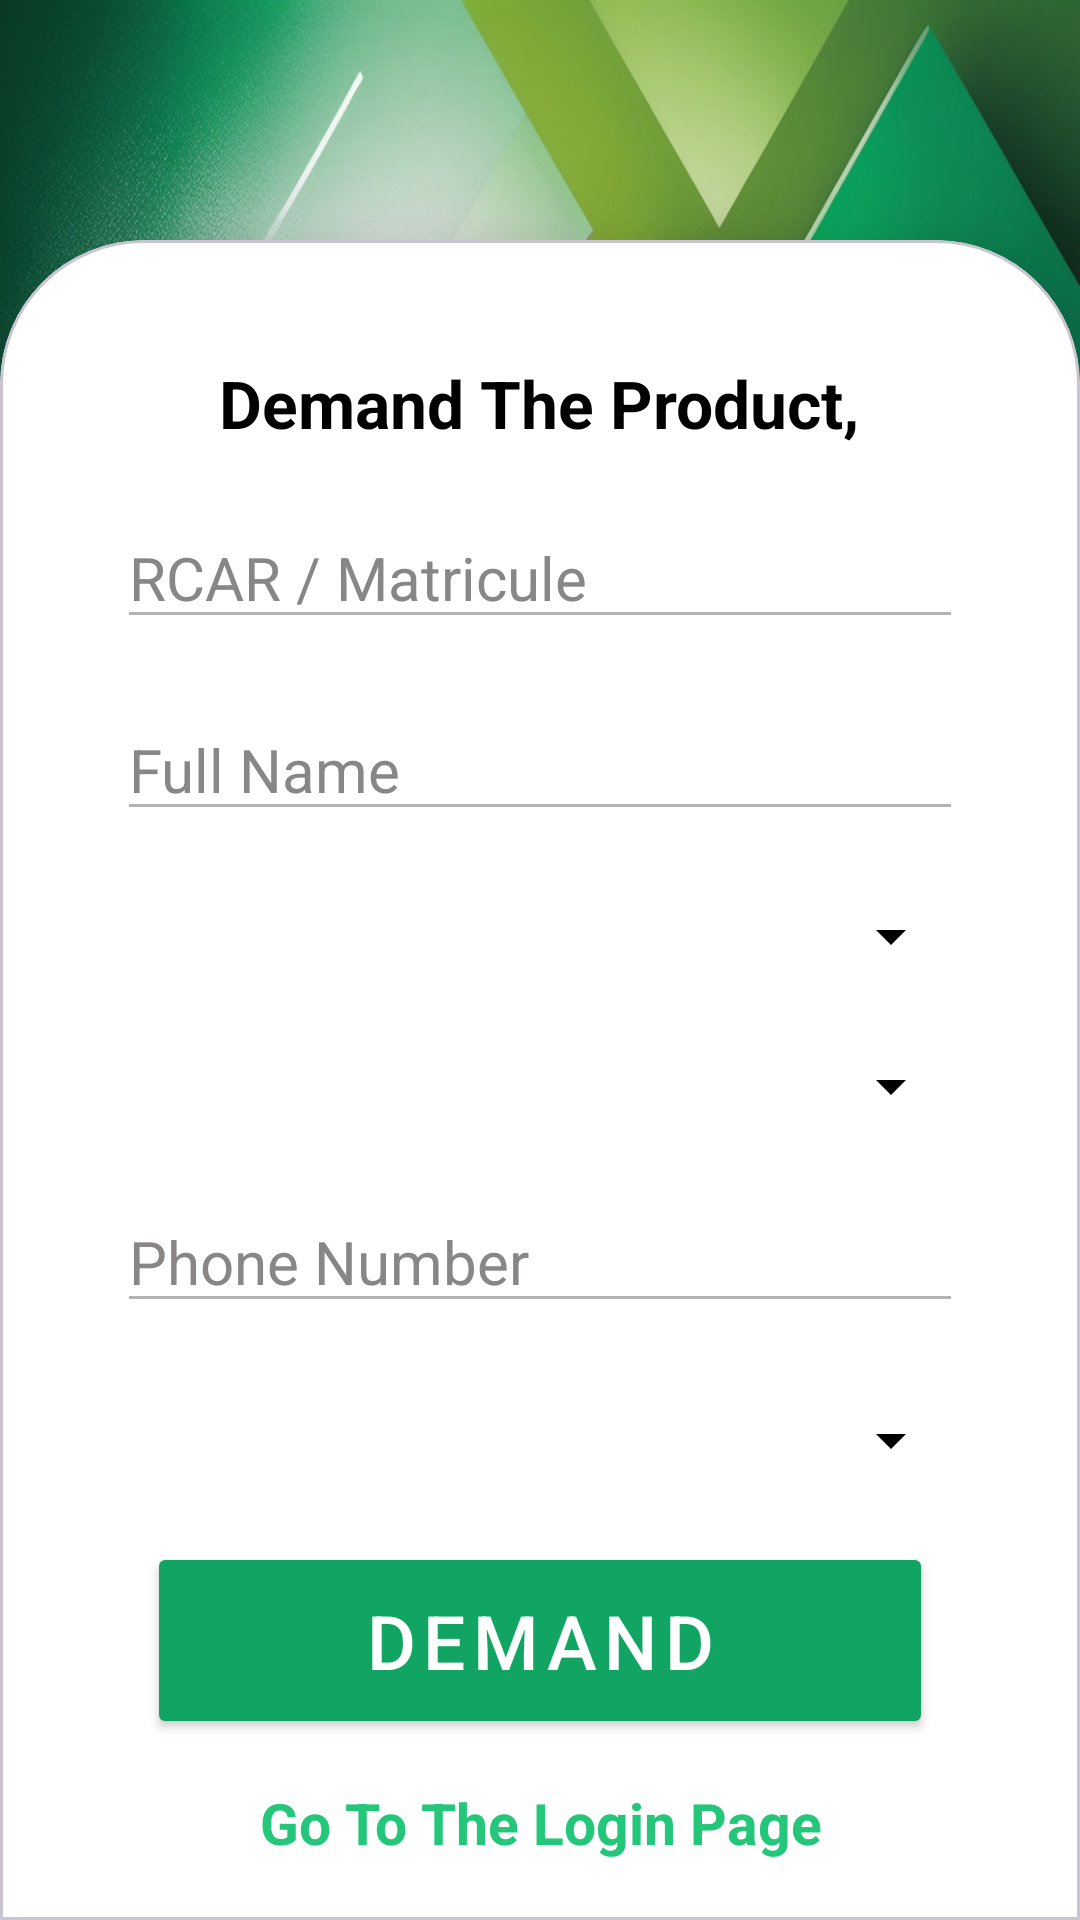

Layout XML and referenced resources for this Android screen:
<!-- AndroidManifest.xml: application theme Theme.Ocp_projet -->
<!-- res/layout/activity_main_activity5_demand.xml -->
<?xml version="1.0" encoding="utf-8"?>
<androidx.constraintlayout.widget.ConstraintLayout xmlns:android="http://schemas.android.com/apk/res/android"
    xmlns:app="http://schemas.android.com/apk/res-auto"
    xmlns:tools="http://schemas.android.com/tools"
    android:id="@+id/main"
    android:layout_width="match_parent"
    android:layout_height="match_parent"
    android:background="@drawable/backgroud3"
    tools:context=".MainActivity5_demand">

    <LinearLayout
        android:layout_width="match_parent"
        android:layout_height="wrap_content"
        tools:ignore="MissingConstraints">

    <ImageView
        android:id="@+id/Dback"
        android:layout_width="wrap_content"
        android:layout_height="wrap_content"
        android:src="@drawable/back"
        android:layout_marginTop="20dp"
        android:layout_marginStart="20dp"
        android:background="@drawable/ronder_corner2"
        android:backgroundTint="@color/white" />

    </LinearLayout>

    <com.google.android.material.card.MaterialCardView
        android:id="@+id/sty"
        style="@style/costum_card_view_style"
        android:layout_width="match_parent"
        android:layout_height="match_parent"
        android:layout_marginTop="80dp"
        android:background="@color/white"
        android:backgroundTint="@color/white"
        app:cardElevation="20dp"
        android:elevation="40dp">

            <LinearLayout
                android:layout_width="match_parent"
                android:layout_height="match_parent"
                android:orientation="vertical"
                android:paddingLeft="25dp"
                android:layout_gravity="center"
                android:gravity="center"
                android:paddingTop="10dp"
                android:paddingRight="25dp">

                <TextView
                    android:id="@+id/DemandPage"
                    android:layout_width="wrap_content"
                    android:layout_height="wrap_content"
                    android:layout_gravity="center"
                    android:text="@string/demand_the_product"
                    android:textColor="@color/black"
                    android:textSize="22sp"
                    android:textStyle="bold"
                    android:layout_marginTop="10dp"/>

                <EditText
                    android:id="@+id/Dmatricule"
                    android:layout_width="match_parent"
                    android:layout_height="wrap_content"
                    android:layout_marginTop="20dp"
                    android:autofillHints=""
                    android:maxLength="7"
                    android:textColorHint="#898686"
                    android:backgroundTint="@color/greey"
                    android:hint="@string/rcar_matricule"
                    android:inputType="text"
                    android:textSize="20sp" />

                <EditText
                    android:id="@+id/Dfullname"
                    android:layout_width="match_parent"
                    android:layout_height="wrap_content"
                    android:layout_marginTop="20dp"
                    android:textColorHint="#898686"
                    android:backgroundTint="@color/greey"
                    android:hint="@string/full_name"
                    android:inputType="text"
                    android:textSize="20sp" />

                <Spinner
                    android:id="@+id/Dproduct"
                    android:layout_width="match_parent"
                    android:layout_height="wrap_content"
                    android:layout_marginTop="20dp"
                    android:paddingTop="15dp"
                    android:paddingBottom="15dp"
                    android:textColorHint="@color/black"
                    android:backgroundTint="@color/black"
                    android:autofillHints="name"
                    android:inputType="date"
                    android:textSize="20sp" />

                <Spinner
                    android:id="@+id/Dtype"
                    android:layout_width="match_parent"
                    android:layout_height="wrap_content"
                    android:layout_marginTop="20dp"
                    android:textColorHint="@color/black"
                    android:backgroundTint="@color/black"
                    android:autofillHints="name"
                    android:textSize="20sp"
                    android:paddingTop="15dp"
                    android:paddingBottom="15dp"/>

                <EditText
                    android:id="@+id/Dphonenumber"
                    android:layout_width="match_parent"
                    android:layout_height="wrap_content"
                    android:layout_marginTop="20dp"
                    android:textColorHint="#898686"
                    android:backgroundTint="@color/greey"
                    android:hint="@string/phonenumber"
                    android:inputType="number"
                    android:textSize="20sp"
                    android:maxLength="14"
                    tools:ignore="TextFields" />

                <Spinner
                    android:id="@+id/DtypeAgent"
                    android:layout_width="match_parent"
                    android:layout_height="wrap_content"
                    android:layout_marginTop="15dp"
                    android:textColorHint="@color/black"
                    android:backgroundTint="@color/black"
                    android:backgroundTintMode="multiply"
                    android:minHeight="48dp"
                    android:autofillHints="name"
                    android:scrollbarSize="6dp"
                    android:textAlignment="textStart" />

                <Button
                    android:id="@+id/Ddemande"
                    android:layout_width="match_parent"
                    android:layout_height="wrap_content"
                    android:layout_marginLeft="10dp"
                    android:layout_marginTop="10dp"
                    android:layout_marginRight="10dp"
                    android:backgroundTint="@color/green"
                    android:elevation="20dp"
                    android:letterSpacing="0.1"
                    android:padding="16dp"
                    android:text="@string/demand"
                    android:textColor="@color/white"
                    android:textSize="25sp" />

                <TextView
                    android:id="@+id/Dbacktext"
                    android:layout_width="wrap_content"
                    android:layout_height="wrap_content"
                    android:layout_gravity="center"
                    android:layout_marginTop="15dp"
                    android:text="@string/go_to_the_login_page"
                    android:textAlignment="center"
                    android:textColor="@color/green_2d"
                    android:textSize="19sp"
                    android:textStyle="bold" />

            </LinearLayout>

    </com.google.android.material.card.MaterialCardView>

</androidx.constraintlayout.widget.ConstraintLayout>
<!-- resources referenced by this layout -->
<resources>
  <color name="black">#FF000000</color>
  <color name="green">#11A462</color>
  <color name="green_2d">#24C77A</color>
  <color name="greey">#B3B1B1</color>
  <color name="white">#FFFFFFFF</color>
  <!-- drawable backgroud3: jpg bitmap (drawable, 590887 bytes) -->
  <!-- drawable ronder_corner2 (drawable) -->
  <?xml version="1.0" encoding="utf-8"?>
  <shape xmlns:android="http://schemas.android.com/apk/res/android"
      android:shape="rectangle">
  
      <corners android:radius="50dp" />
      <stroke android:width="4dp" android:color="@color/green_2d"/>
  
  
  </shape>
  <string name="demand">DEMAND</string>
  <string name="demand_the_product">Demand The Product,</string>
  <string name="full_name">Full Name</string>
  <string name="go_to_the_login_page">Go To The Login Page</string>
  <string name="phonenumber">Phone Number</string>
  <string name="rcar_matricule">RCAR / Matricule</string>
  <style name="costum_card_view_style" parent="Widget.MaterialComponents.CardView">
          <item name="shapeAppearanceOverlay">@style/costum_card_view</item>
      </style>
  <style name="Theme.Ocp_projet" parent="Base.Theme.Ocp_projet" />
  <style name="costum_card_view" parent="">
          <item name="cornerFamily">rounded</item>
          <item name="cornerSizeTopRight">48dp</item>
          <item name="cornerSizeTopLeft">48dp</item>
          <item name="cornerSizeBottomLeft">0dp</item>
          <item name="cornerSizeBottomRight">0dp</item>
      </style>
  <style name="Base.Theme.Ocp_projet" parent="Theme.Material3.DayNight.NoActionBar">
          
          
      </style>
</resources>
